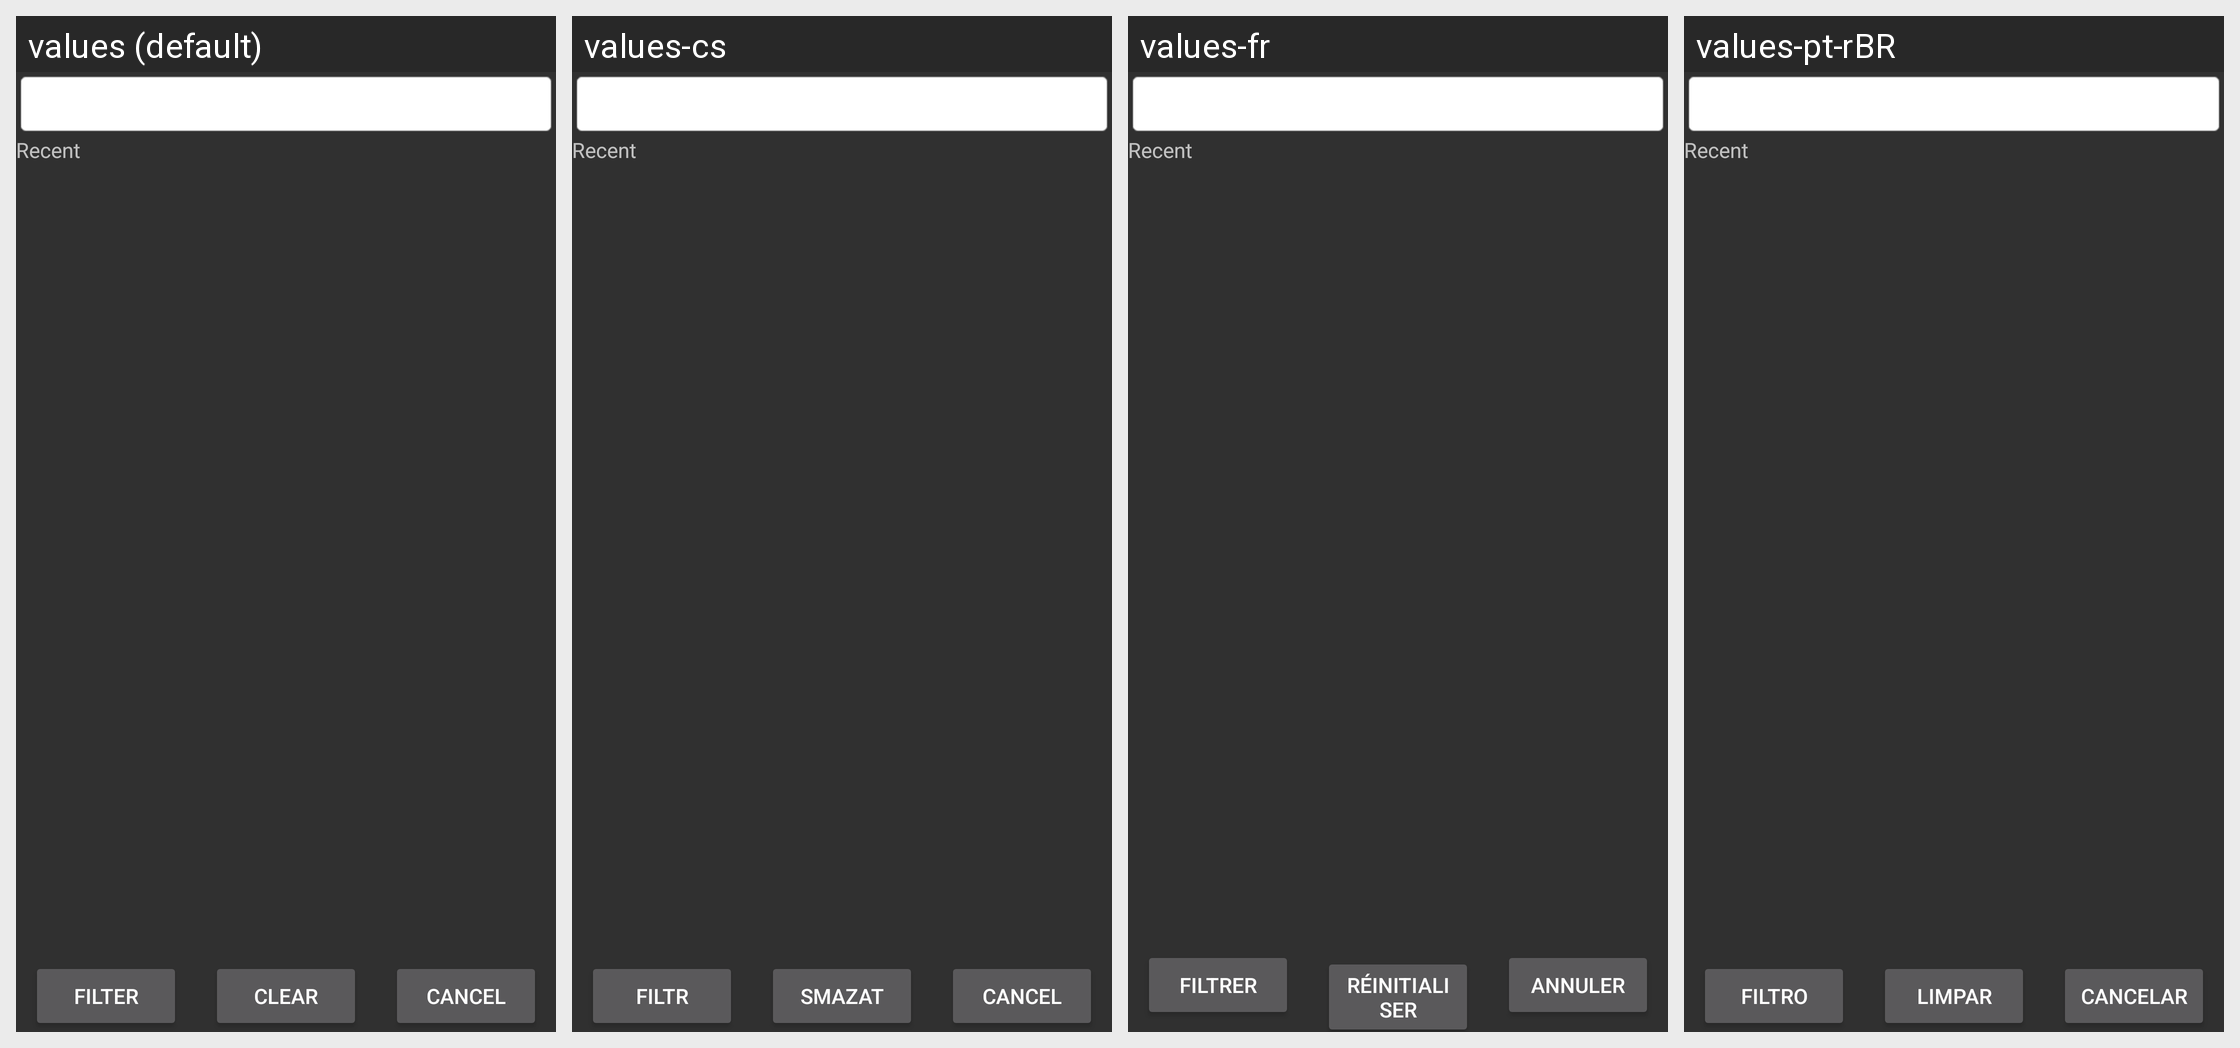

For this localized Android screen grid, give each drawn string resource with its value in every locale shown.
Android screen res/layout/filter_dialog.xml rendered under 4 locales, left to right: values (default), values-cs, values-fr, values-pt-rBR. Device: Nexus 5 (rendered at 1080×1920; each locale shown at half size, 540×960, under a caption strip naming it); theme AnyMemo.Theme.Dark.
Other locales in the repository, not shown: values-de, values-es, values-fi, values-it, values-ja, values-ko, values-pl, values-pt, values-ru, values-zh-rCN, values-zh-rTW.
Strings drawn on this screen, with the default value and each locale's value (text and hints the layout hard-codes, and strings that could not be matched under every locale, appear in the picture but are not listed):

recent_tab_text
  values: Recent
  values-cs: Recent  [not translated; the default value is used]
  values-fr: Recent  [not translated; the default value is used]
  values-pt-rBR: Recent  [not translated; the default value is used]

filter_text
  values: Filter
  values-cs: Filtr
  values-fr: Filtrer
  values-pt-rBR: Filtro

clear_filter_text
  values: Clear
  values-cs: Smazat
  values-fr: Réinitialiser
  values-pt-rBR: Limpar

cancel_text
  values: Cancel
  values-cs: Cancel
  values-fr: Annuler
  values-pt-rBR: Cancelar
